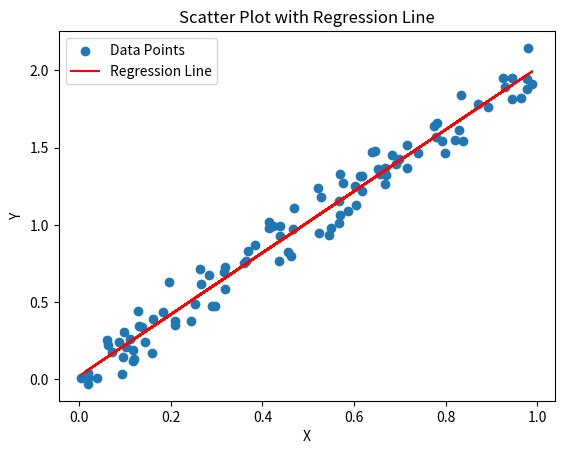

This chart was generated by the following Python code: (Note: this script raises an exception after producing the figure.)
#Program 9
import numpy as np 
import matplotlib.pyplot as plt
np.random.seed(0) 
x = np.random.rand(100) 
y = 2 * x + np.random.normal(0, 0.1, 100)
def pearson_correlation(x, y): 
    n = len(x) 
    sum_x = np.sum(x) 
    sum_y = np.sum(y) 
    sum_x2 = np.sum(x**2) 
    sum_y2 = np.sum(y**2) 
    sum_xy = np.sum(x * y) 
    numerator = n * sum_xy - sum_x * sum_y 
    denominator = np.sqrt((n * sum_x2 - sum_x**2) * (n * sum_y2 - 
sum_y**2)) 
    return numerator / denominator 
correlation = pearson_correlation(x, y) 
print(f"Pearson Correlation Coefficient: {correlation}") 
def spearman_rank_correlation(x, y): 
    rank_x = np.argsort(np.argsort(x)) 
    rank_y = np.argsort(np.argsort(y)) 
    return pearson_correlation(rank_x, rank_y) 
rank_correlation = spearman_rank_correlation(x, y) 
print(f"Spearman Rank Correlation Coefficient: {rank_correlation}") 
def linear_regression(x, y): 
    n = len(x) 
    m = (n * np.sum(x * y) - np.sum(x) * np.sum(y)) / (n * 
np.sum(x**2) - 
    (np.sum(x)**2)) 
    b = (np.sum(y) - m * np.sum(x)) / n 
    return m, b 
slope, intercept = linear_regression(x, y) 
print(f"Linear Regression: Slope = {slope}, Intercept = {intercept}") 
plt.scatter(x, y, label='Data Points') 
plt.plot(x, slope * x + intercept, color='red', label='Regression Line') 
plt.xlabel('X') 
plt.ylabel('Y') 
plt.title('Scatter Plot with Regression Line') 
plt.legend() 
plt.savefig("outputs/09_regression.png", dpi=150, bbox_inches="tight")
plt.close()
def plot_correlation_matrix(x, y): 
    correlation_matrix = np.corrcoef(x, y) 
    plt.imshow(correlation_matrix, cmap='hot', 
interpolation='nearest') 
    plt.colorbar() 
    plt.title('Correlation Matrix Heat Map') 
    plt.xticks([0, 1], ['X', 'Y']) 
    plt.yticks([0, 1], ['X', 'Y']) 
    plt.savefig("outputs/09_heatmap.png", dpi=150, bbox_inches="tight")
    plt.close()
plot_correlation_matrix(x, y)
